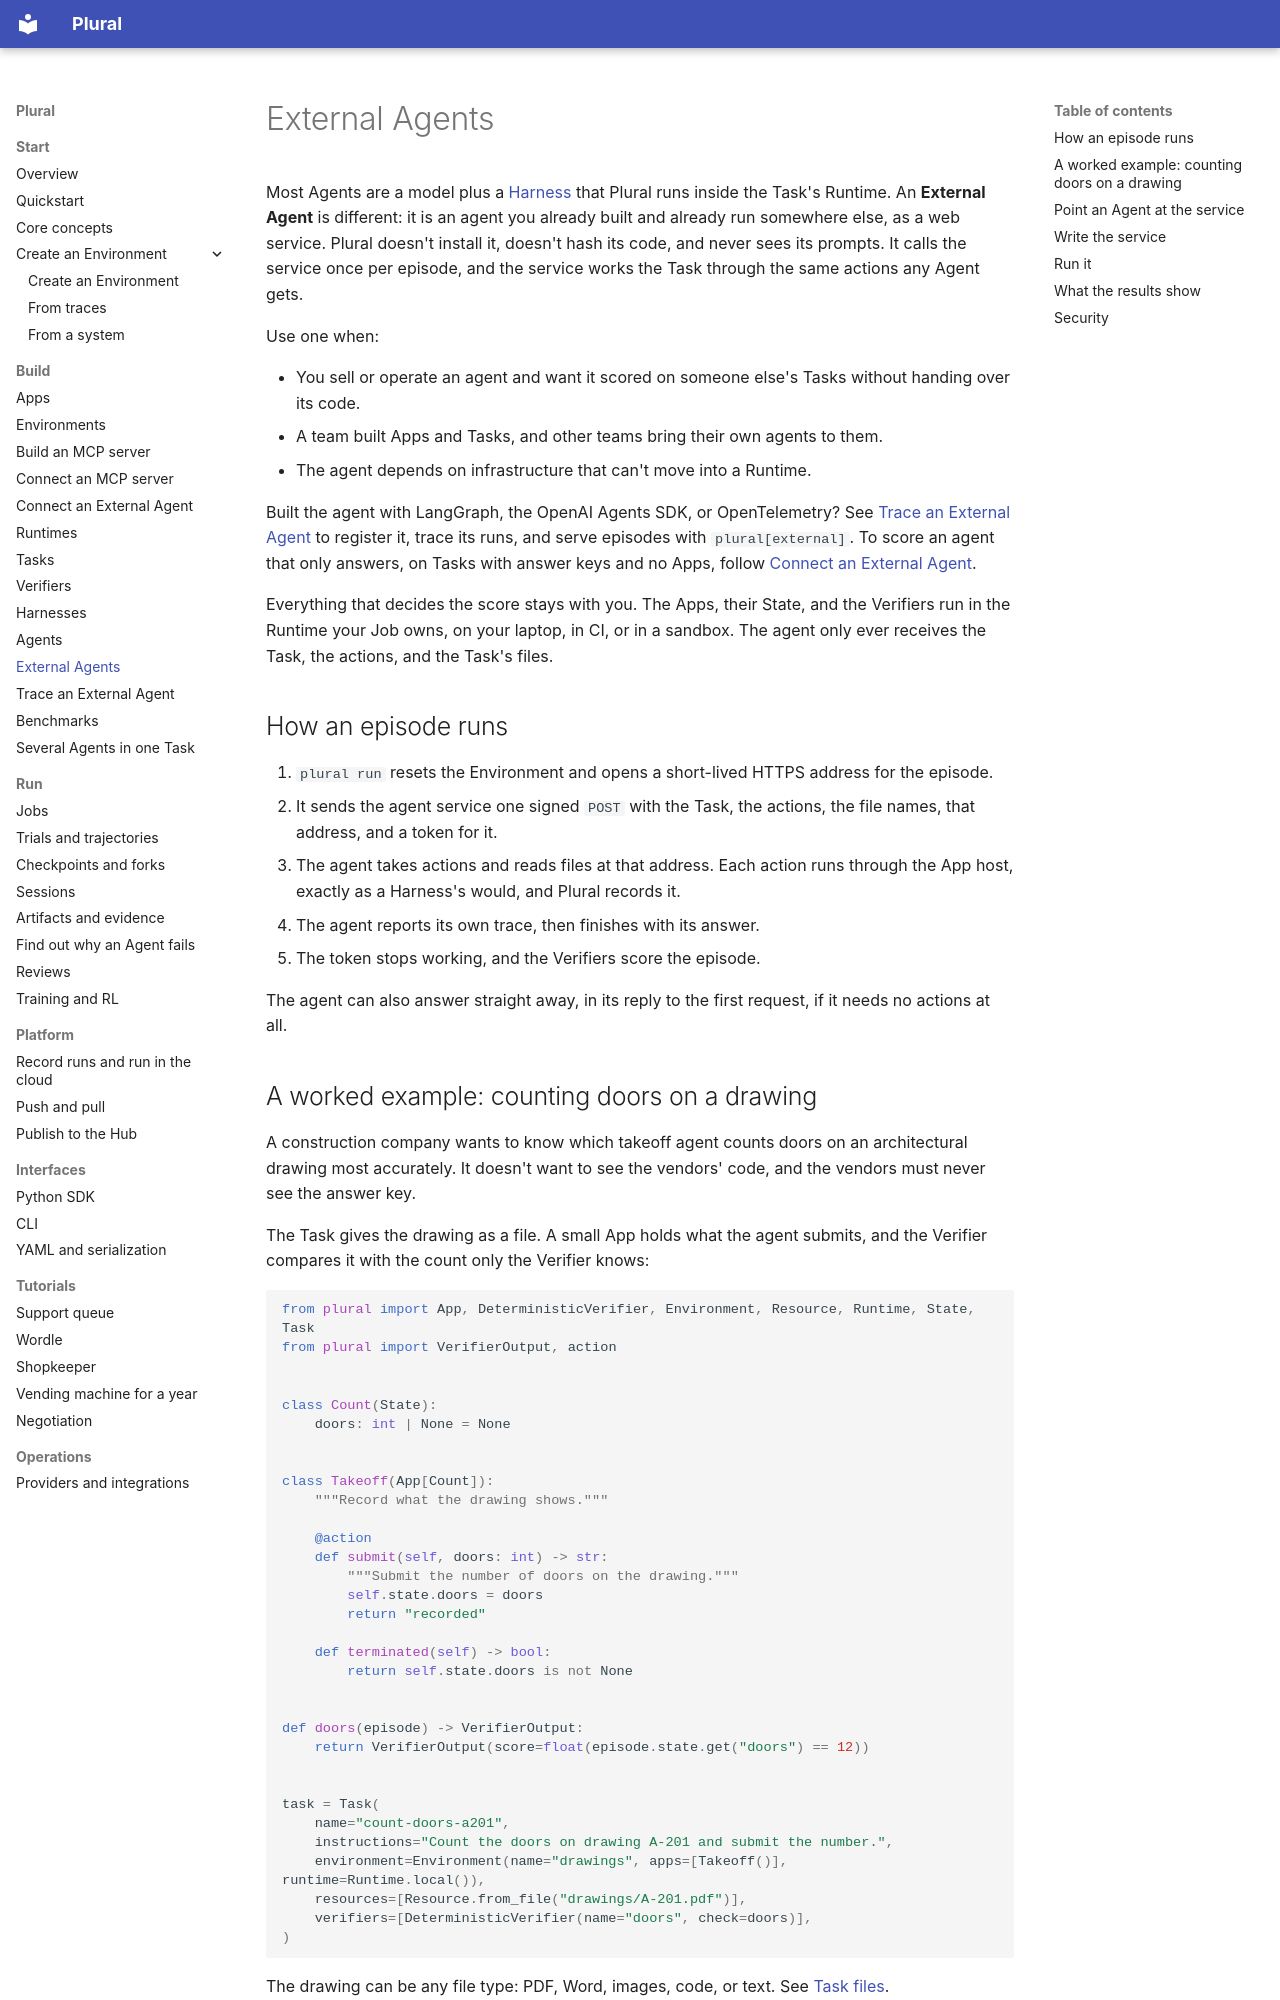

repository: lastlabs-ai/plural · page: project/external-agents/index.html · generator: mkdocs

---
route: /docs/project/external-agents
title: "External Agents"
order: 66
description: Evaluate an agent that already runs as its own service. Plural calls it once per episode, observes every action it takes, and scores its answer.
audience: all
nav: true
nav_group: Build
outcome: You can point an Agent at your own agent service, run it on your Tasks, and read what Plural observed next to what the agent reported.
---
# External Agents

Most Agents are a model plus a [Harness](harnesses.md) that Plural runs inside the
Task's Runtime. An **External Agent** is different: it is an agent you already built
and already run somewhere else, as a web service. Plural doesn't install it, doesn't
hash its code, and never sees its prompts. It calls the service once per episode, and
the service works the Task through the same actions any Agent gets.

Use one when:

- You sell or operate an agent and want it scored on someone else's Tasks without
  handing over its code.
- A team built Apps and Tasks, and other teams bring their own agents to them.
- The agent depends on infrastructure that can't move into a Runtime.

Built the agent with LangGraph, the OpenAI Agents SDK, or OpenTelemetry? See
[Trace an External Agent](external-tracing.md) to register it, trace its runs, and
serve episodes with `plural[external]`. To score an agent that only answers, on Tasks
with answer keys and no Apps, follow
[Connect an External Agent](../guides/connect-external-agent.md).

Everything that decides the score stays with you. The Apps, their State, and the
Verifiers run in the Runtime your Job owns, on your laptop, in CI, or in a sandbox.
The agent only ever receives the Task, the actions, and the Task's files.

## How an episode runs

1. `plural run` resets the Environment and opens a short-lived HTTPS address for the
   episode.
2. It sends the agent service one signed `POST` with the Task, the actions, the file
   names, that address, and a token for it.
3. The agent takes actions and reads files at that address. Each action runs through
   the App host, exactly as a Harness's would, and Plural records it.
4. The agent reports its own trace, then finishes with its answer.
5. The token stops working, and the Verifiers score the episode.

The agent can also answer straight away, in its reply to the first request, if it
needs no actions at all.
